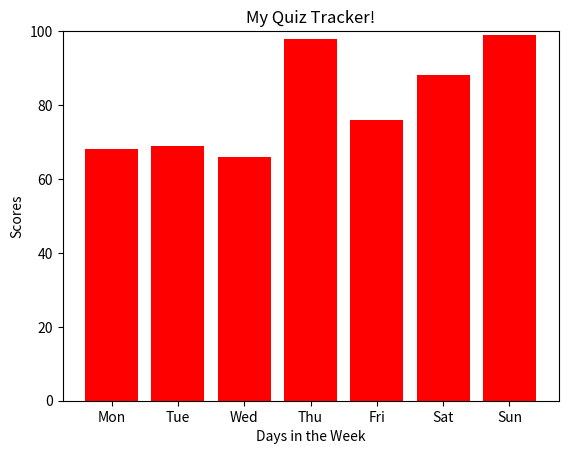

The matplotlib source for this figure:
import matplotlib.pyplot as plt
days = ["Mon", "Tue", "Wed", "Thu", "Fri", "Sat", "Sun"]
score = [68, 69, 66, 98, 76, 88, 99 ]
plt.bar(days, score, color="Red")
plt.title("My Quiz Tracker!")
plt.xlabel("Days in the Week")
plt.ylim(0, 100)
plt.ylabel("Scores")
plt.show()
